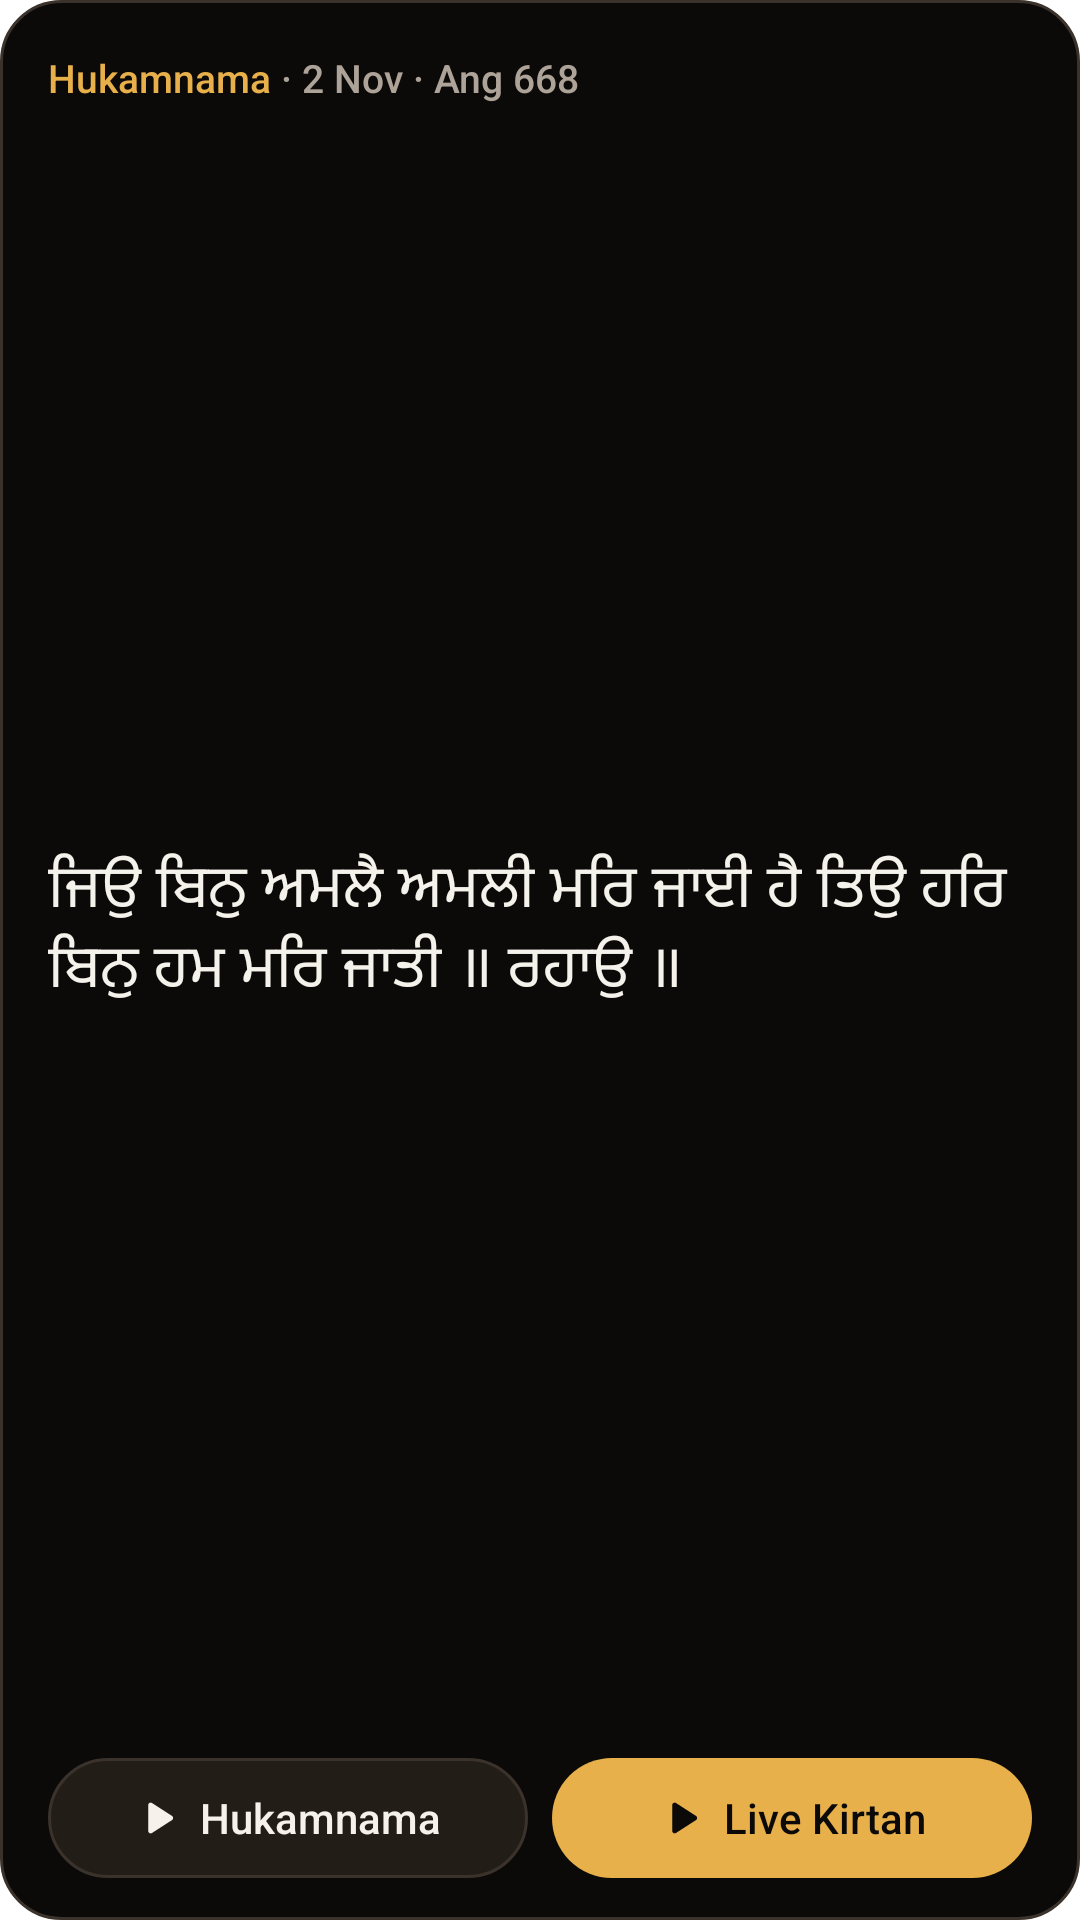

Reconstruct the res/layout file that produces this screen, plus the resources it refers to.
<!-- AndroidManifest.xml: fallback theme Theme.MaterialComponents.DayNight.NoActionBar -->
<!-- res/layout/widget_preview.xml -->
<?xml version="1.0" encoding="utf-8"?>
<FrameLayout xmlns:android="http://schemas.android.com/apk/res/android"
    android:layout_width="match_parent"
    android:layout_height="match_parent"
    android:background="@drawable/widget_background">

    <LinearLayout
        android:layout_width="match_parent"
        android:layout_height="match_parent"
        android:orientation="vertical"
        android:paddingStart="16dp"
        android:paddingTop="14dp"
        android:paddingEnd="16dp"
        android:paddingBottom="10dp">

        <LinearLayout
            android:layout_width="match_parent"
            android:layout_height="24dp"
            android:gravity="center_vertical"
            android:orientation="horizontal">

            <TextView
                android:layout_width="wrap_content"
                android:layout_height="wrap_content"
                android:fontFamily="sans-serif-medium"
                android:maxLines="1"
                android:text="@string/widget_hukamnama"
                android:textColor="@color/widget_gold"
                android:textSize="13sp" />

            <TextView
                android:layout_width="wrap_content"
                android:layout_height="wrap_content"
                android:ellipsize="end"
                android:fontFamily="sans-serif-medium"
                android:maxLines="1"
                android:text="@string/widget_preview_meta"
                android:textColor="@color/widget_muted"
                android:textSize="13sp" />
        </LinearLayout>

        <TextView
            android:layout_width="match_parent"
            android:layout_height="0dp"
            android:layout_marginTop="2dp"
            android:layout_marginBottom="4dp"
            android:layout_weight="1"
            android:autoSizeMaxTextSize="20sp"
            android:autoSizeMinTextSize="13sp"
            android:autoSizeStepGranularity="1sp"
            android:autoSizeTextType="uniform"
            android:ellipsize="end"
            android:gravity="center_vertical"
            android:maxLines="2"
            android:textColor="@color/widget_foreground"
            android:text="@string/widget_preview_line"
            android:textSize="17sp"
            style="@style/WidgetGurbani" />

        <LinearLayout
            android:layout_width="match_parent"
            android:layout_height="wrap_content"
            android:orientation="horizontal">

            <LinearLayout
                android:layout_width="0dp"
                android:layout_height="48dp"
                android:layout_weight="1"
                android:background="@drawable/widget_pill"
                android:gravity="center"
                android:orientation="horizontal"
                android:paddingStart="12dp"
                android:paddingEnd="14dp">

                <ImageView
                    android:layout_width="18dp"
                    android:layout_height="18dp"
                    android:layout_marginEnd="6dp"
                    android:importantForAccessibility="no"
                    android:src="@drawable/ic_widget_play"
                    android:tint="@color/widget_foreground" />

                <TextView
                    android:layout_width="wrap_content"
                    android:layout_height="wrap_content"
                    android:ellipsize="end"
                    android:fontFamily="sans-serif-medium"
                    android:maxLines="1"
                    android:text="@string/widget_hukamnama"
                    android:textColor="@color/widget_foreground"
                    android:textSize="14sp" />
            </LinearLayout>

            <LinearLayout
                android:layout_width="0dp"
                android:layout_height="48dp"
                android:layout_marginStart="8dp"
                android:layout_weight="1"
                android:background="@drawable/widget_button_gold"
                android:gravity="center"
                android:orientation="horizontal"
                android:paddingStart="12dp"
                android:paddingEnd="14dp">

                <ImageView
                    android:layout_width="18dp"
                    android:layout_height="18dp"
                    android:layout_marginEnd="6dp"
                    android:importantForAccessibility="no"
                    android:src="@drawable/ic_widget_play"
                    android:tint="@color/widget_on_gold" />

                <TextView
                    android:layout_width="wrap_content"
                    android:layout_height="wrap_content"
                    android:ellipsize="end"
                    android:fontFamily="sans-serif-medium"
                    android:maxLines="1"
                    android:text="@string/widget_live_kirtan"
                    android:textColor="@color/widget_on_gold"
                    android:textSize="14sp" />
            </LinearLayout>
        </LinearLayout>
    </LinearLayout>
</FrameLayout>
<!-- resources referenced by this layout -->
<resources>
  <color name="widget_foreground">#F5F1EB</color>
  <color name="widget_gold">#E8B04B</color>
  <color name="widget_muted">#ADA398</color>
  <color name="widget_on_gold">#0C0A09</color>
  <!-- drawable ic_widget_play (drawable) -->
  <?xml version="1.0" encoding="utf-8"?>
  <vector xmlns:android="http://schemas.android.com/apk/res/android"
      android:width="24dp"
      android:height="24dp"
      android:viewportWidth="24"
      android:viewportHeight="24">
      <path
          android:fillColor="#FFFFFFFF"
          android:pathData="M9,6.2v11.6c0,0.8 0.9,1.3 1.6,0.9l9,-5.8c0.6,-0.4 0.6,-1.4 0,-1.8l-9,-5.8C9.9,4.9 9,5.4 9,6.2z" />
  </vector>
  <!-- drawable widget_background (drawable) -->
  <?xml version="1.0" encoding="utf-8"?>
  <shape xmlns:android="http://schemas.android.com/apk/res/android"
      android:shape="rectangle">
      <solid android:color="@color/widget_canvas" />
      <stroke
          android:width="1dp"
          android:color="@color/widget_border" />
      <corners android:radius="@dimen/widget_corner" />
  </shape>
  <!-- drawable widget_button_gold (drawable) -->
  <?xml version="1.0" encoding="utf-8"?>
  <ripple xmlns:android="http://schemas.android.com/apk/res/android"
      android:color="#400C0A09">
      <item>
          <inset
              android:insetBottom="4dp"
              android:insetTop="4dp">
              <shape android:shape="rectangle">
                  <solid android:color="@color/widget_gold" />
                  <corners android:radius="20dp" />
              </shape>
          </inset>
      </item>
      <item android:id="@android:id/mask">
          <inset
              android:insetBottom="4dp"
              android:insetTop="4dp">
              <shape android:shape="rectangle">
                  <solid android:color="#FFFFFFFF" />
                  <corners android:radius="20dp" />
              </shape>
          </inset>
      </item>
  </ripple>
  <!-- drawable widget_pill (drawable) -->
  <?xml version="1.0" encoding="utf-8"?>
  <inset xmlns:android="http://schemas.android.com/apk/res/android"
      android:insetBottom="4dp"
      android:insetTop="4dp">
      <shape android:shape="rectangle">
          <solid android:color="@color/widget_surface_high" />
          <stroke
              android:width="1dp"
              android:color="@color/widget_border" />
          <corners android:radius="20dp" />
      </shape>
  </inset>
  <string name="widget_hukamnama">Hukamnama</string>
  <string name="widget_live_kirtan">Live Kirtan</string>
  <string name="widget_preview_line" translatable="false">ਜਿਉ ਬਿਨੁ ਅਮਲੈ ਅਮਲੀ ਮਰਿ ਜਾਈ ਹੈ ਤਿਉ ਹਰਿ ਬਿਨੁ ਹਮ ਮਰਿ ਜਾਤੀ ॥ ਰਹਾਉ ॥</string>
  <string name="widget_preview_meta">" · 2 Nov · Ang 668"</string>
  <style name="WidgetGurbani">
          <item name="android:fontFamily">serif</item>
      </style>
  <color name="widget_canvas">#0C0A09</color>
  <color name="widget_border">#3A322B</color>
  <dimen name="widget_corner">20dp</dimen>
  <color name="widget_surface_high">#231D18</color>
</resources>
